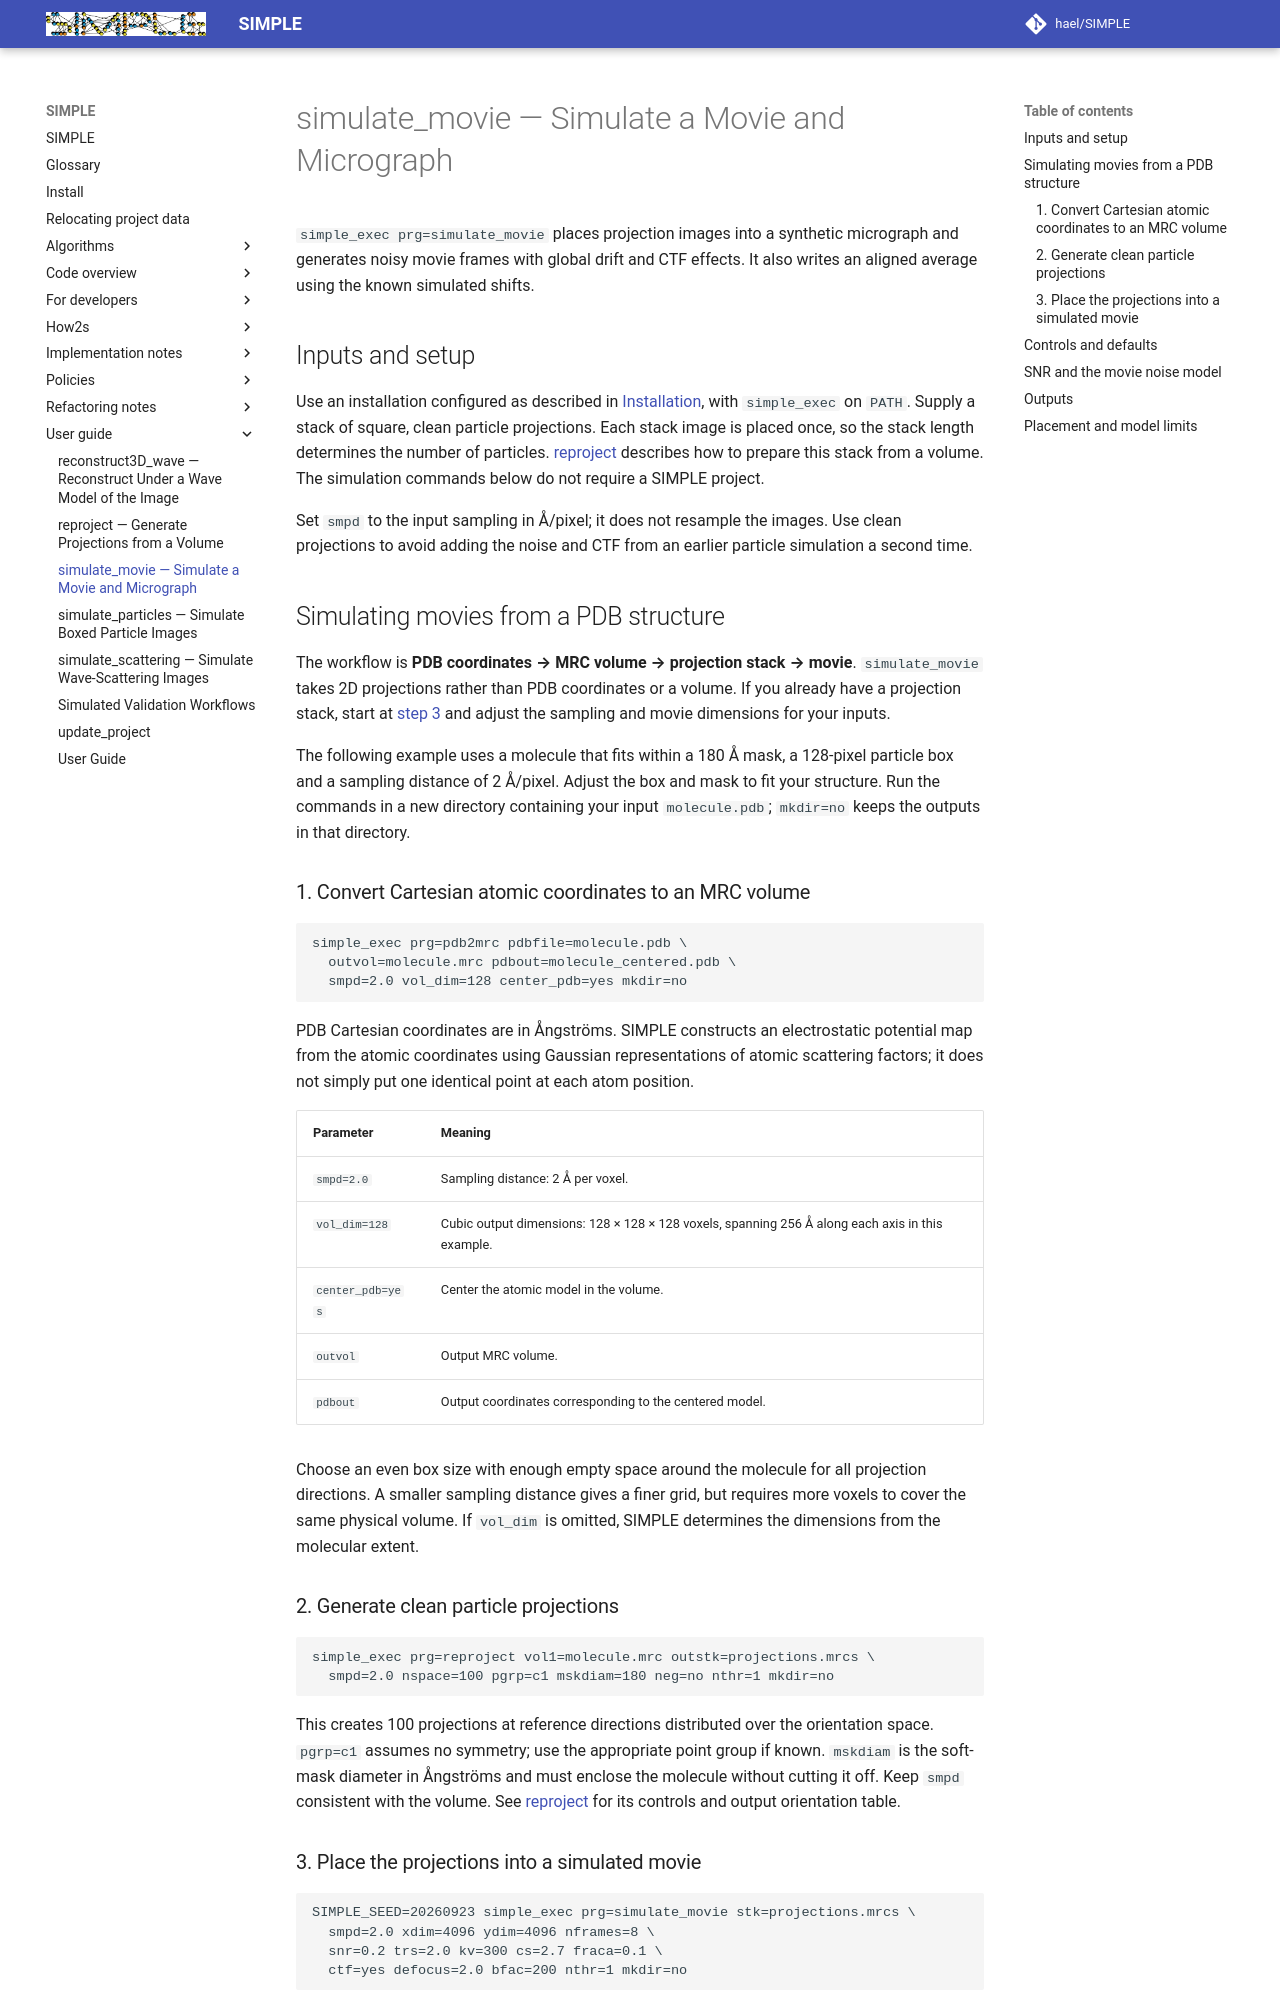

repository: hael/SIMPLE · page: user_guide/simulate_movie.html · generator: mkdocs

# simulate_movie — Simulate a Movie and Micrograph

`simple_exec prg=simulate_movie` places projection images into a synthetic
micrograph and generates noisy movie frames with global drift and CTF
effects. It also writes an aligned average using the known simulated shifts.

## Inputs and setup

Use an installation configured as described in
[Installation](../installation.md), with `simple_exec` on `PATH`.
Supply a stack of square, clean particle projections. Each stack image is
placed once, so the stack length determines the number of particles.
[reproject](reproject.md) describes how to prepare this stack from a volume.
The simulation commands below do not require a SIMPLE project.

Set `smpd` to the input sampling in Å/pixel; it does not resample the images.
Use clean projections to avoid adding the noise and CTF from an earlier
particle simulation a second time.

## Simulating movies from a PDB structure

The workflow is **PDB coordinates → MRC volume → projection stack → movie**.
`simulate_movie` takes 2D projections rather than PDB coordinates or a volume.
If you already have a projection stack, start at
[step 3](#3-place-the-projections-into-a-simulated-movie) and adjust the sampling
and movie dimensions for your inputs.

The following example uses a molecule that fits within a 180 Å mask, a
128-pixel particle box and a sampling distance of 2 Å/pixel. Adjust the box
and mask to fit your structure. Run the commands in a new directory containing
your input `molecule.pdb`; `mkdir=no` keeps the outputs in that directory.

### 1. Convert Cartesian atomic coordinates to an MRC volume

```shell
simple_exec prg=pdb2mrc pdbfile=molecule.pdb \
  outvol=molecule.mrc pdbout=molecule_centered.pdb \
  smpd=2.0 vol_dim=128 center_pdb=yes mkdir=no
```

PDB Cartesian coordinates are in Ångströms. SIMPLE constructs an electrostatic
potential map from the atomic coordinates using Gaussian representations of
atomic scattering factors; it does not simply put one identical point at each
atom position.

| Parameter | Meaning |
| --- | --- |
| `smpd=2.0` | Sampling distance: 2 Å per voxel. |
| `vol_dim=128` | Cubic output dimensions: 128 × 128 × 128 voxels, spanning 256 Å along each axis in this example. |
| `center_pdb=yes` | Center the atomic model in the volume. |
| `outvol` | Output MRC volume. |
| `pdbout` | Output coordinates corresponding to the centered model. |

Choose an even box size with enough empty space around the molecule for all
projection directions. A smaller sampling distance gives a finer grid, but
requires more voxels to cover the same physical volume. If `vol_dim` is omitted,
SIMPLE determines the dimensions from the molecular extent.

### 2. Generate clean particle projections

```shell
simple_exec prg=reproject vol1=molecule.mrc outstk=projections.mrcs \
  smpd=2.0 nspace=100 pgrp=c1 mskdiam=180 neg=no nthr=1 mkdir=no
```

This creates 100 projections at reference directions distributed over the
orientation space. `pgrp=c1` assumes no symmetry; use the appropriate point
group if known. `mskdiam` is the soft-mask diameter in Ångströms and must enclose
the molecule without cutting it off. Keep `smpd` consistent with the volume.
See [reproject](reproject.md) for its controls and output orientation table.
